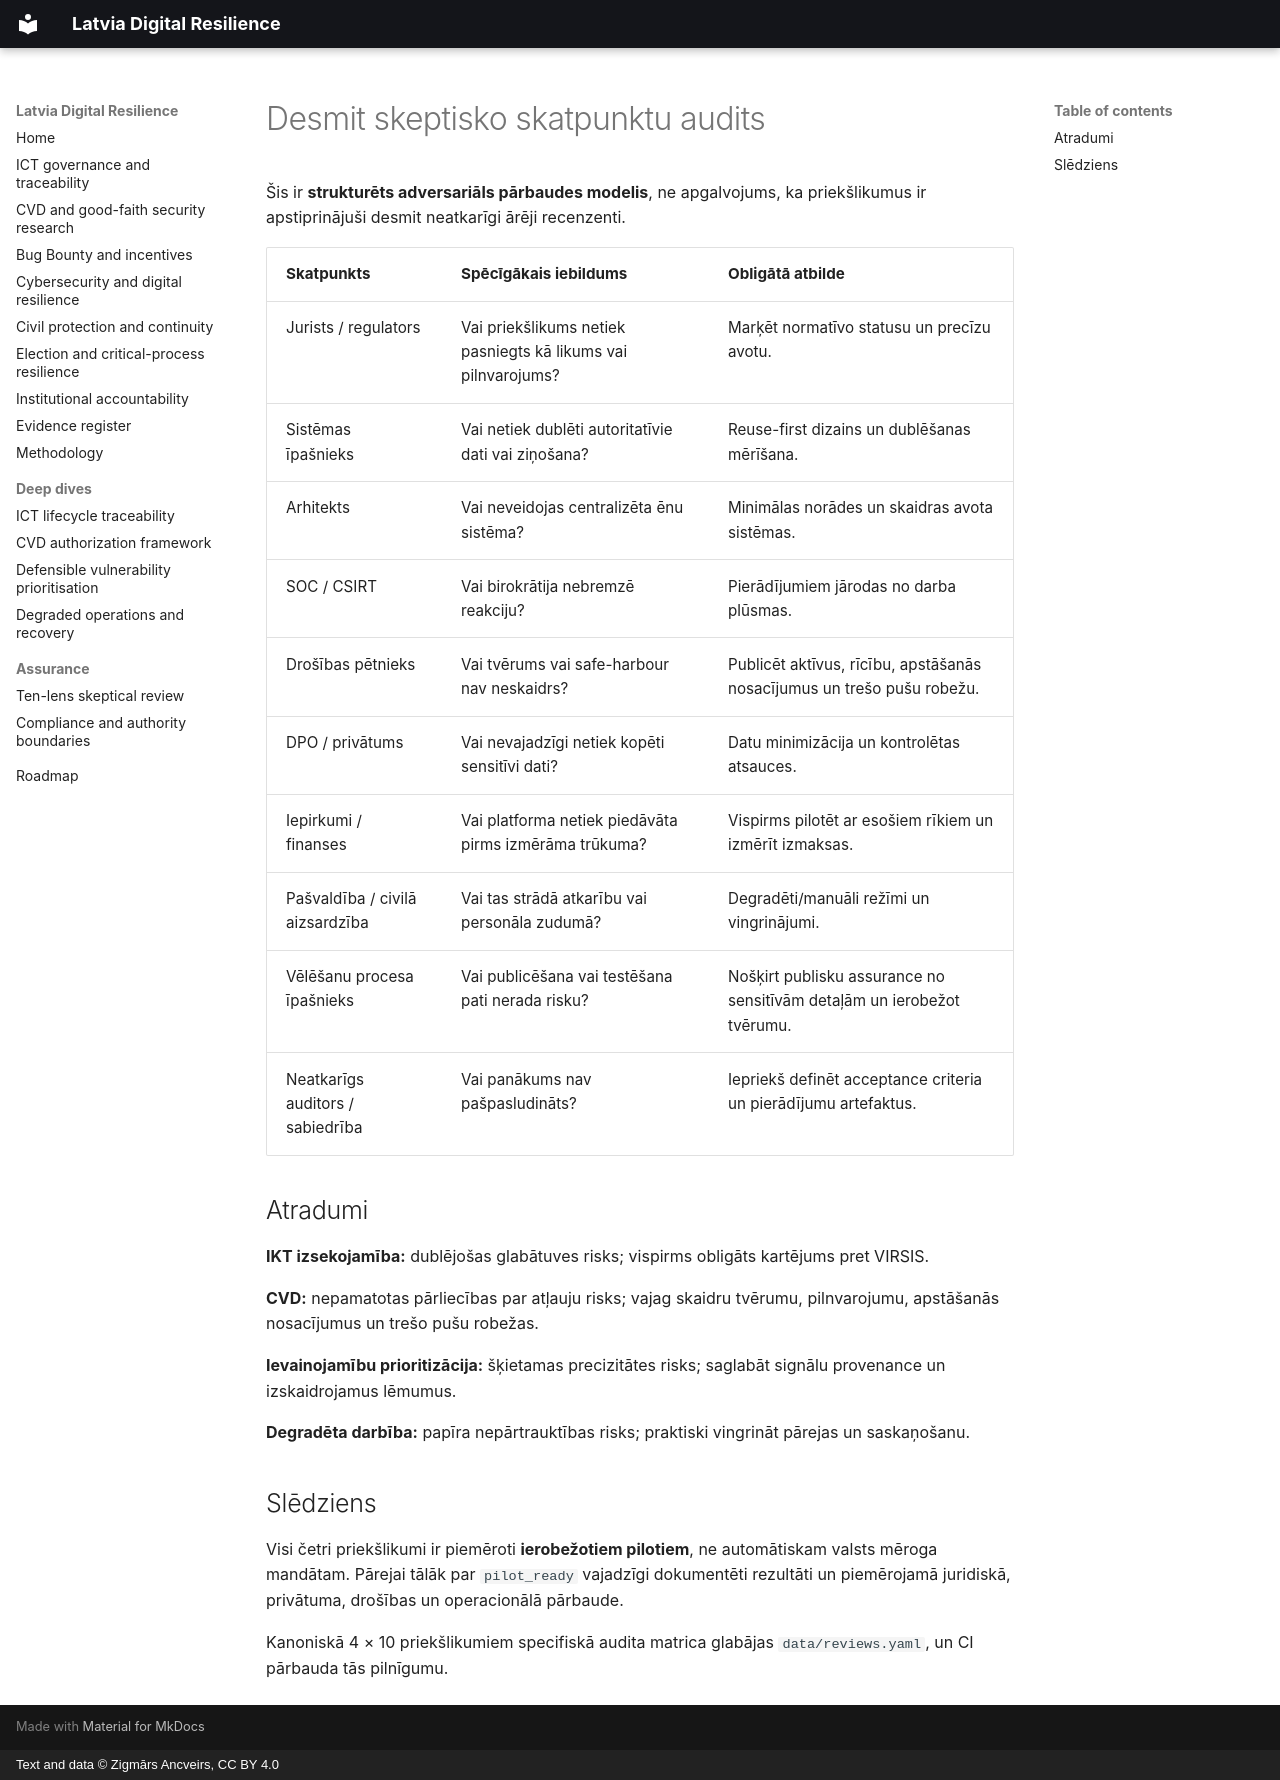

repository: ancveirs-lv/latvia-digital-resilience · page: lv/skeptical-review/index.html · generator: mkdocs · copyright: Text and data © Zigmārs Ancveirs, CC BY 4.0

---
title: Desmit skeptisko skatpunktu audits
description: Četru noturības priekšlikumu adversariāla pārbaude no desmit fiksētiem skatpunktiem.
---

# Desmit skeptisko skatpunktu audits

Šis ir **strukturēts adversariāls pārbaudes modelis**, ne apgalvojums, ka priekšlikumus ir apstiprinājuši desmit neatkarīgi ārēji recenzenti.

| Skatpunkts | Spēcīgākais iebildums | Obligātā atbilde |
|---|---|---|
| Jurists / regulators | Vai priekšlikums netiek pasniegts kā likums vai pilnvarojums? | Marķēt normatīvo statusu un precīzu avotu. |
| Sistēmas īpašnieks | Vai netiek dublēti autoritatīvie dati vai ziņošana? | Reuse-first dizains un dublēšanas mērīšana. |
| Arhitekts | Vai neveidojas centralizēta ēnu sistēma? | Minimālas norādes un skaidras avota sistēmas. |
| SOC / CSIRT | Vai birokrātija nebremzē reakciju? | Pierādījumiem jārodas no darba plūsmas. |
| Drošības pētnieks | Vai tvērums vai safe-harbour nav neskaidrs? | Publicēt aktīvus, rīcību, apstāšanās nosacījumus un trešo pušu robežu. |
| DPO / privātums | Vai nevajadzīgi netiek kopēti sensitīvi dati? | Datu minimizācija un kontrolētas atsauces. |
| Iepirkumi / finanses | Vai platforma netiek piedāvāta pirms izmērāma trūkuma? | Vispirms pilotēt ar esošiem rīkiem un izmērīt izmaksas. |
| Pašvaldība / civilā aizsardzība | Vai tas strādā atkarību vai personāla zudumā? | Degradēti/manuāli režīmi un vingrinājumi. |
| Vēlēšanu procesa īpašnieks | Vai publicēšana vai testēšana pati nerada risku? | Nošķirt publisku assurance no sensitīvām detaļām un ierobežot tvērumu. |
| Neatkarīgs auditors / sabiedrība | Vai panākums nav pašpasludināts? | Iepriekš definēt acceptance criteria un pierādījumu artefaktus. |

## Atradumi

**IKT izsekojamība:** dublējošas glabātuves risks; vispirms obligāts kartējums pret VIRSIS.

**CVD:** nepamatotas pārliecības par atļauju risks; vajag skaidru tvērumu, pilnvarojumu, apstāšanās nosacījumus un trešo pušu robežas.

**Ievainojamību prioritizācija:** šķietamas precizitātes risks; saglabāt signālu provenance un izskaidrojamus lēmumus.

**Degradēta darbība:** papīra nepārtrauktības risks; praktiski vingrināt pārejas un saskaņošanu.

## Slēdziens

Visi četri priekšlikumi ir piemēroti **ierobežotiem pilotiem**, ne automātiskam valsts mēroga mandātam. Pārejai tālāk par `pilot_ready` vajadzīgi dokumentēti rezultāti un piemērojamā juridiskā, privātuma, drošības un operacionālā pārbaude.

Kanoniskā 4 × 10 priekšlikumiem specifiskā audita matrica glabājas `data/reviews.yaml`, un CI pārbauda tās pilnīgumu.
